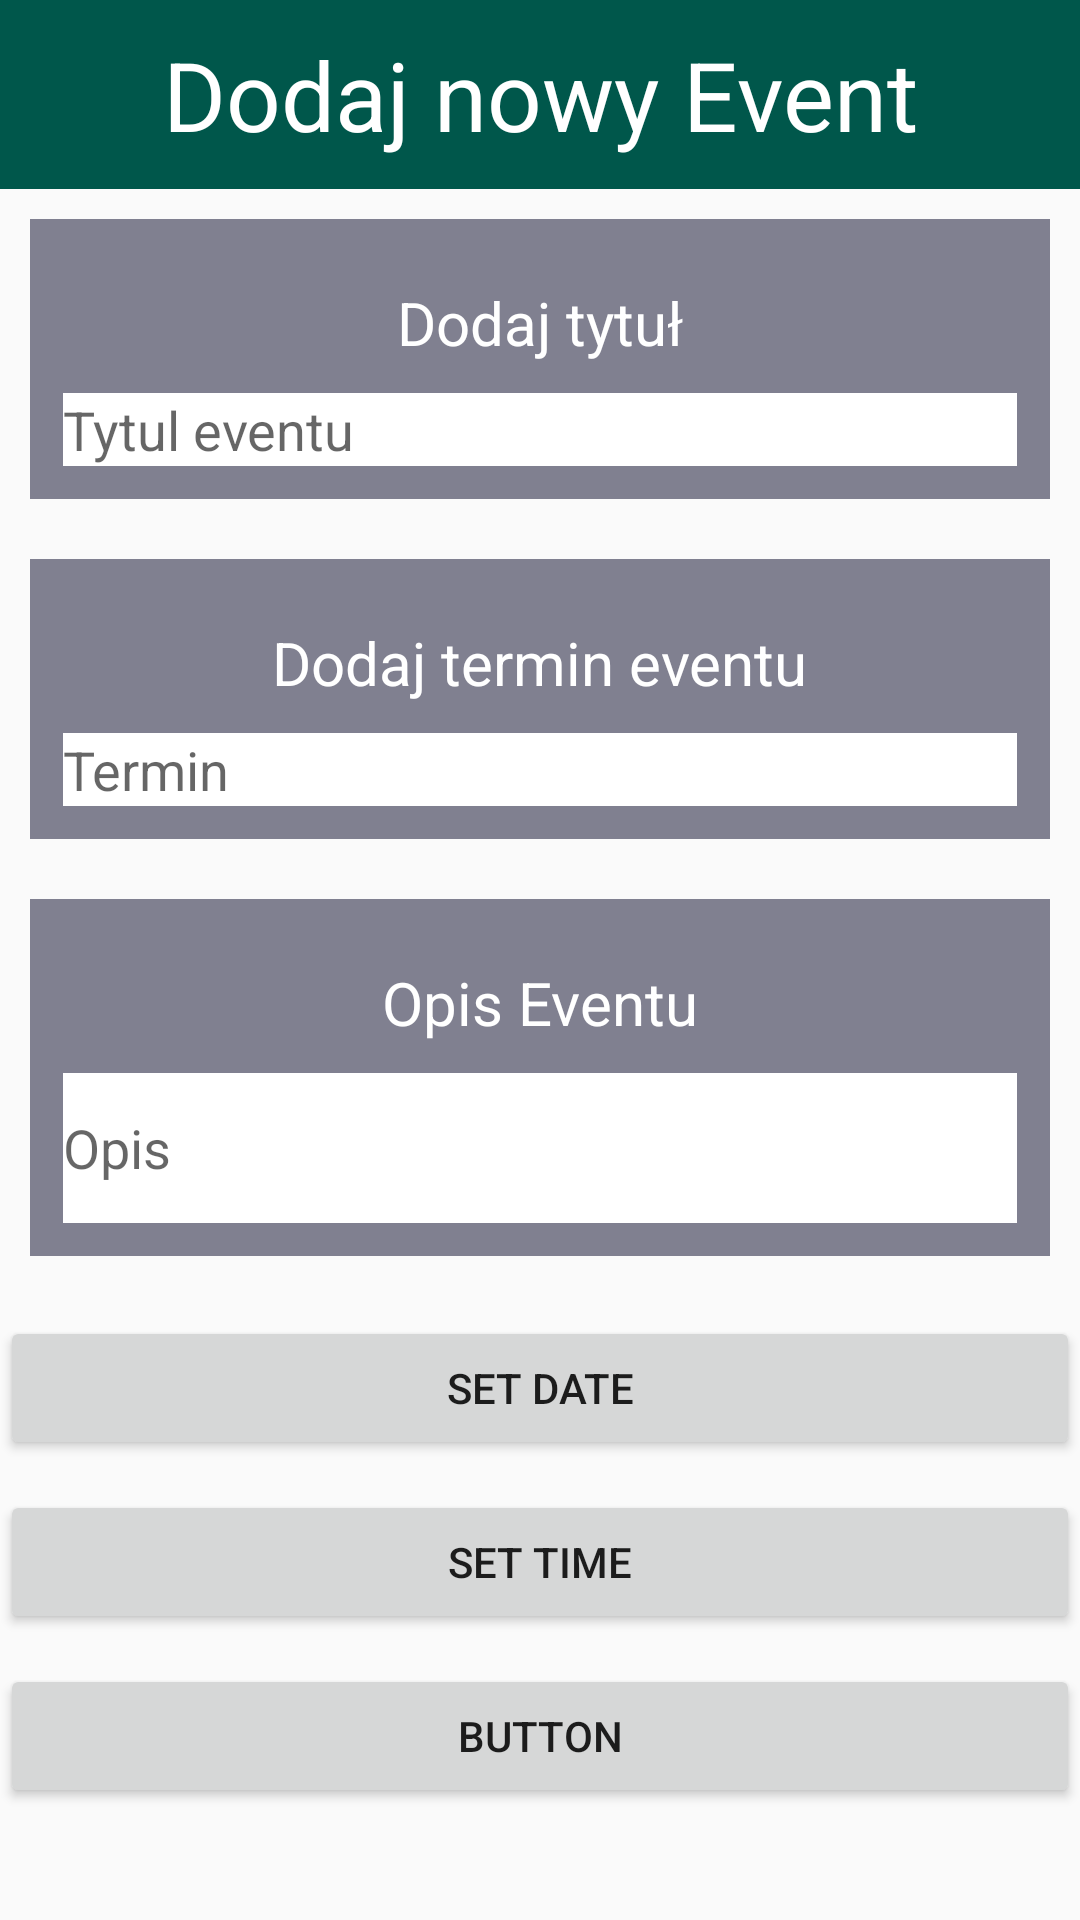

Write the Android layout XML for this screen, with the resource values it uses.
<!-- AndroidManifest.xml: application theme AppTheme -->
<!-- res/layout/activity_calendar_new_task.xml -->
<?xml version="1.0" encoding="utf-8"?>
<LinearLayout xmlns:android="http://schemas.android.com/apk/res/android"
    xmlns:app="http://schemas.android.com/apk/res-auto"
    xmlns:tools="http://schemas.android.com/tools"
    android:layout_width="match_parent"
    android:layout_height="match_parent"
    tools:context=".CalendarNewTaskActivity"
    android:orientation="vertical">

    <LinearLayout
        android:orientation="vertical"
        android:layout_width="match_parent"
        android:layout_height="wrap_content"
        android:background="@color/colorPrimaryDark">

        <LinearLayout
            android:orientation="horizontal"
            android:layout_width="match_parent"
            android:layout_height="wrap_content">

            <TextView
                android:id="@+id/calendartitlepage"
                android:layout_width="match_parent"
                android:layout_height="wrap_content"
                android:layout_marginTop="20dp"
                android:text="Dodaj nowy Event"
                android:textAlignment="center"
                android:textColor="#FFF"
                android:textSize="32sp"
                android:layout_margin="10dp"/>

        </LinearLayout>

    </LinearLayout>

    <LinearLayout
        android:orientation="vertical"
        android:layout_width="match_parent"
        android:layout_height="wrap_content"
        android:background="#808090"
        android:layout_margin="10dp"
        android:paddingLeft="11dp"
        android:paddingRight="11dp"
        android:paddingBottom="11dp"
        android:paddingTop="11dp">

        <TextView
            android:text="Dodaj tytuł"
            android:textColor="#FFFFFF"
            android:layout_gravity="center"
            android:layout_margin="10dp"
            android:textSize="20dp"
            android:layout_width="wrap_content"
            android:layout_height="match_parent">

        </TextView>

        <EditText
            android:id="@+id/addTitleEvent"
            android:layout_width="match_parent"
            android:layout_height="match_parent"
            android:background="#FFFFFF"
            android:hint="Tytul eventu" />
    </LinearLayout>

    <LinearLayout
        android:orientation="vertical"
        android:background="#808090"
        android:layout_width="match_parent"
        android:layout_height="wrap_content"
        android:layout_margin="10dp"
        android:paddingLeft="11dp"
        android:paddingRight="11dp"
        android:paddingBottom="11dp"
        android:paddingTop="11dp"
        android:layout_marginTop="20dp">

        <TextView
            android:text="Dodaj termin eventu"
            android:textSize="20dp"
            android:layout_gravity="center"
            android:textColor="#FFFFFF"
            android:layout_margin="10dp"
            android:layout_width="wrap_content"
            android:layout_height="match_parent">

        </TextView>

        <EditText
            android:id="@+id/addDateEvent"
            android:layout_width="match_parent"
            android:layout_height="match_parent"
            android:background="#FFFFFF"
            android:hint="Termin" />
    </LinearLayout>

    <LinearLayout
        android:orientation="vertical"
        android:background="#808090"
        android:layout_width="match_parent"
        android:layout_height="wrap_content"
        android:layout_margin="10dp"
        android:paddingLeft="11dp"
        android:paddingRight="11dp"
        android:paddingBottom="11dp"
        android:paddingTop="11dp"
        android:layout_marginTop="20dp">

        <TextView
            android:text="Opis Eventu"
            android:textSize="20dp"
            android:layout_gravity="center"
            android:textColor="#FFFFFF"
            android:layout_margin="10dp"
            android:layout_width="wrap_content"
            android:layout_height="match_parent">

        </TextView>

        <EditText
            android:id="@+id/addDescriptionEvent"
            android:layout_width="match_parent"
            android:layout_height="50dp"
            android:background="#FFFFFF"
            android:hint="Opis"
            android:maxLength="200" />
    </LinearLayout>

    <Button
        android:id="@+id/setDateBtn"
        android:layout_marginTop="10dp"
        android:layout_width="match_parent"
        android:layout_height="wrap_content"
        android:text="Set date" />
    <Button
        android:id="@+id/setTimeBtn"
        android:layout_marginTop="10dp"
        android:layout_width="match_parent"
        android:layout_height="wrap_content"
        android:text="Set time" />

    <Button
        android:id="@+id/addCalendarNewTaskBtn"
        android:layout_marginTop="10dp"
        android:layout_width="match_parent"
        android:layout_height="wrap_content"
        android:text="Button" />

</LinearLayout>
<!-- resources referenced by this layout -->
<resources>
  <color name="colorPrimaryDark">#00574B</color>
  <style name="AppTheme" parent="Theme.AppCompat.Light.DarkActionBar">
          
          <item name="colorPrimary">@color/dark_blue</item>
          <item name="colorPrimaryDark">@color/dark_blue</item>
          <item name="colorAccent">@color/colorAccent</item>
      </style>
  <color name="dark_blue">#3023AE</color>
  <color name="colorAccent">#D81B60</color>
</resources>
